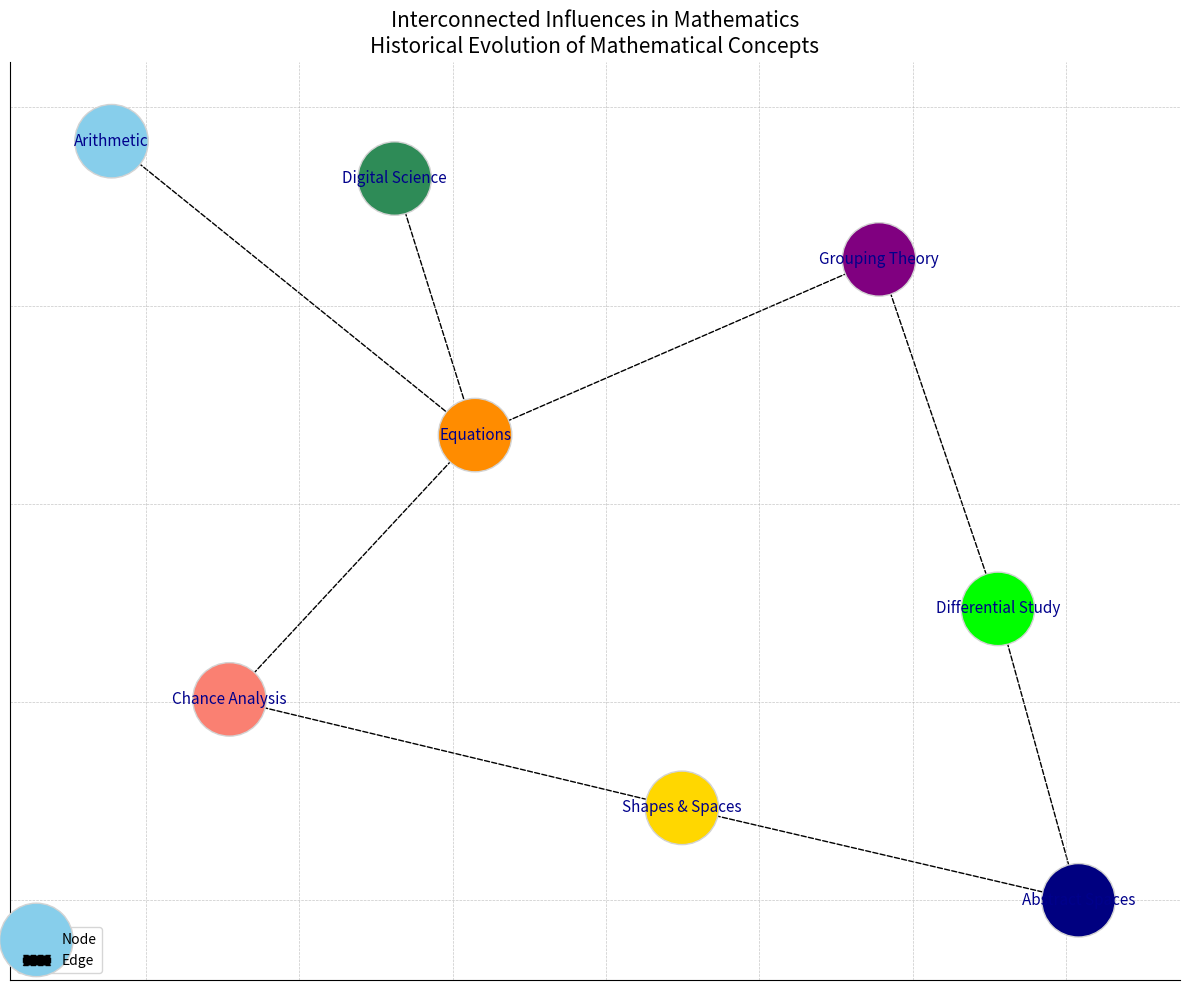

Python code for this plot:
import matplotlib.pyplot as plt
import networkx as nx

G = nx.DiGraph()

nodes = {
    'A': 'Arithmetic',
    'G': 'Digital Science',  # Changed to random group content
    'Al': 'Equations',
    'C': 'Chance Analysis',  # Changed to random group content
    'S': 'Grouping Theory',
    'P': 'Shapes & Spaces',  # Changed to random group content
    'T': 'Differential Study',  # Changed to random group content
    'CS': 'Abstract Spaces'  # Changed to random group content
}

G.add_nodes_from(nodes.keys())

edges = [
    ('A', 'Al'),
    ('G', 'Al'),
    ('Al', 'C'),
    ('C', 'P'),
    ('P', 'CS'),
    ('Al', 'S'),
    ('S', 'T'),
    ('T', 'CS')
]

G.add_edges_from(edges)

pos = nx.spring_layout(G, seed=24)

plt.figure(figsize=(12, 10))

node_colors = ['skyblue', 'seagreen', 'darkorange', 'salmon', 
               'purple', 'gold', 'lime', 'navy']

nx.draw_networkx_nodes(G, pos, node_color=node_colors, node_size=2800, edgecolors='lightgray')
nx.draw_networkx_labels(G, pos, labels=nodes, font_size=11, font_weight='medium', font_color='darkblue')
nx.draw_networkx_edges(G, pos, edgelist=edges, edge_color='black', arrows=True, arrowsize=15, arrowstyle='->', style='dashed')

plt.title('Interconnected Influences in Mathematics\nHistorical Evolution of Mathematical Concepts', fontsize=15, fontweight='regular')
plt.grid(True, linestyle='--', linewidth=0.5, alpha=0.7)
plt.legend(['Node', 'Edge'], loc='lower left', fontsize=10, frameon=True)
plt.gca().spines['top'].set_visible(False)
plt.gca().spines['right'].set_visible(False)

plt.axis('on')

plt.tight_layout()
plt.show()
